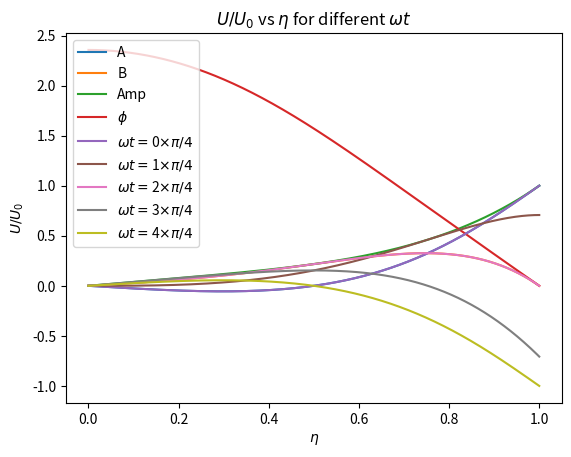

This figure's Python source:
import numpy as np
import matplotlib.pyplot as plt

def analyze(eta):
    A = A1*np.sinh(a*eta)*np.cos(a*eta)+A2*np.cosh(a*eta)*np.sin(a*eta)
    B = B1*np.sinh(a*eta)*np.cos(a*eta)+B2*np.cosh(a*eta)*np.sin(a*eta)
    Amp = (A**2 + B**2)**0.5
    phi = np.arccos(A/Amp)
    return A, B, Amp, phi

a = np.pi
A1 = (np.sinh(a)*np.cos(a)+(1/np.tanh(a))*np.tan(a)*np.cosh(a)*np.sin(a))**(-1)
A2 = A1*(1/np.tanh(a))*np.tan(a)
B1 = A2
B2 = -A1

print(A1,A2,B1,B2)

etas = np.linspace(0,1,4000)

tanphi0=((1/np.tanh(a))*np.tan(a)-1)/((1/np.tanh(a))*np.tan(a)+1)
print(tanphi0)
print(np.arctan(tanphi0)+np.pi)

As,Bs,Amps,phis = analyze(etas)
plt.plot(etas,As, label='A')
plt.plot(etas,Bs, label='B')
plt.plot(etas,Amps, label='Amp')
plt.plot(etas,phis, label=r'$\phi$')
plt.xlabel(r"$\eta$")
plt.ylabel('Values of A, B, Amp, $\phi$')
plt.title('Values of A, B, Amp, $\phi$ vs $\eta$')
plt.legend()
plt.show()

for i in range(5):
    label = r"$\omega t=$"+str(i)+r"$\times \pi /4$"
    plt.plot(etas,As*np.cos(i*np.pi/4)+Bs*np.sin(i*np.pi/4), label=label)
plt.xlabel(r"$\eta$")
plt.ylabel(r"$U/U_0$")
plt.title(r"$U/U_0$ vs $\eta$ for different $\omega t$")
plt.legend()
plt.show()

# print(A,B)
# print(phis)
# print(A/Amp, np.cos(phi))
# print(B/Amp, np.sin(phi))